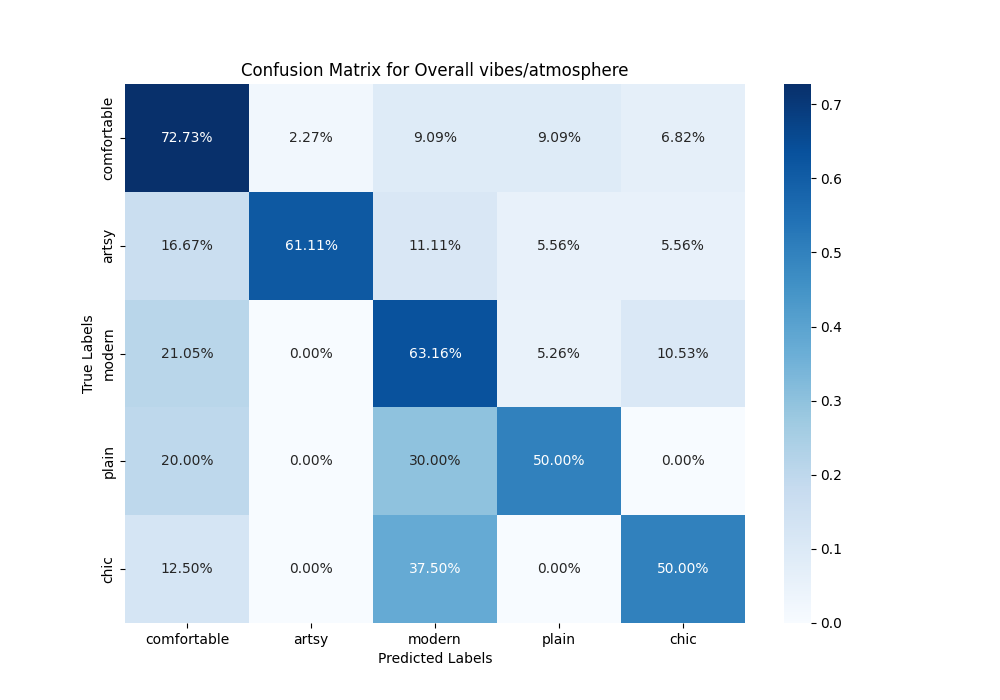

Source data for this figure (header and first rows):
, comfortable, artsy, modern, plain, chic
comfortable, 0.7273, 0.02273, 0.09091, 0.09091, 0.06818
artsy, 0.1667, 0.6111, 0.1111, 0.05556, 0.05556
modern, 0.2105, 0.0, 0.6316, 0.05263, 0.1053
plain, 0.2, 0.0, 0.3, 0.5, 0.0
chic, 0.125, 0.0, 0.375, 0.0, 0.5
